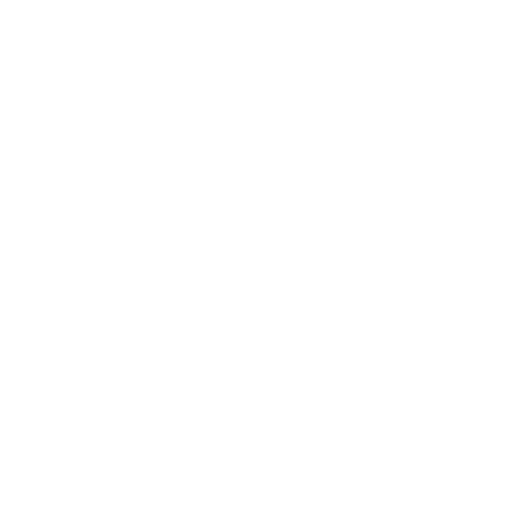
t = 0.00 s
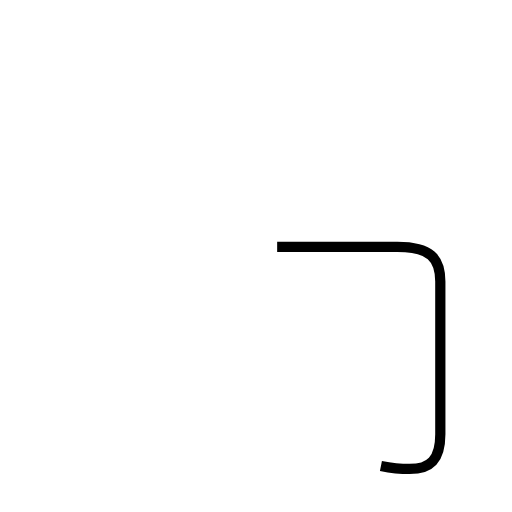
t = 1.23 s
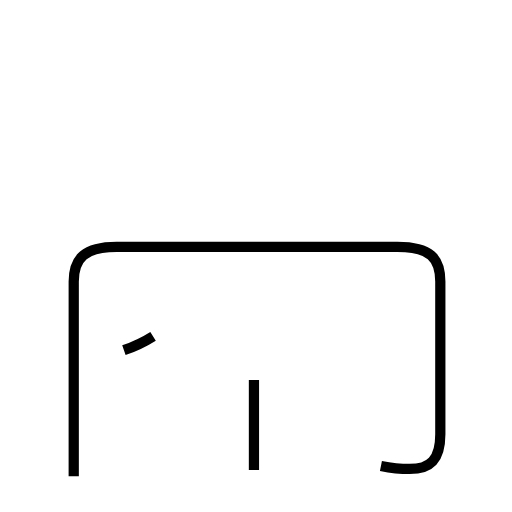
t = 2.82 s
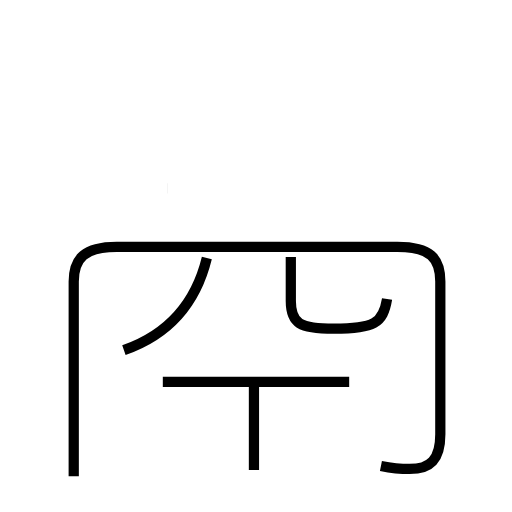
t = 4.16 s
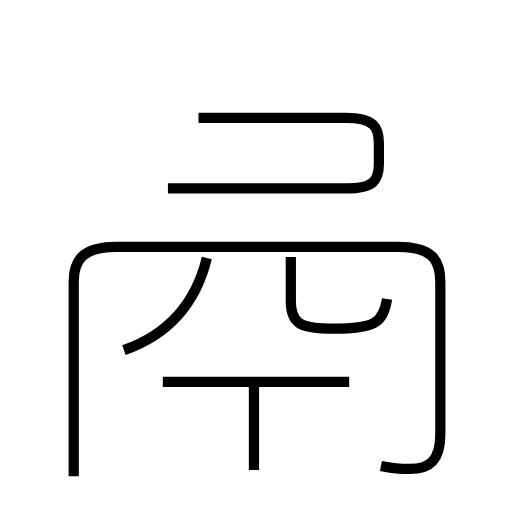
t = 5.45 s
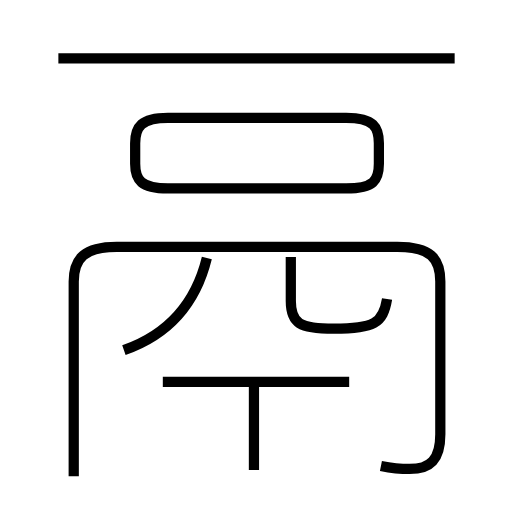
t = 7.05 s

The animated SVG that drew these frames (rendered in a browser with its animation timeline set to each time). Animation: 7 SMIL elements (animate=7); one cycle of 7.05 s.

<?xml version='1.0' encoding='utf-8'?>
<svg viewBox="0.0 -6.0 50.0 50.0" version="1.1" xmlns="http://www.w3.org/2000/svg"><rect x="-1000" y="-1000" width="2000" height="2000" stroke="white" fill="white" /><g style="fill:none;stroke:#000000;stroke-width:1"><path d="M 37.2 1.5 C 38.2 1.7 39.1 1.8 40.0 1.8 C 42.0 1.8 43.0 0.9 43.0 -1.6 L 43.0 -16.5 C 43.0 -18.8 42.0 -19.9 38.8 -19.9 L 11.4 -19.9 C 8.3 -19.9 7.2 -18.8 7.2 -16.5 L 7.2 2.5 " transform="translate(0.0 38.0)" stroke-dasharray="81.90883035493621" stroke-dashoffset="81.90883035493621"><animate attributeName="stroke-dashoffset" from="81.90883035493621" to="0" dur="2.457264910648086s" begin="0s" fill="freeze" /></path><path d="M 24.8 1.9 L 24.8 -6.9 " transform="translate(0.0 38.0)" stroke-dasharray="8.8" stroke-dashoffset="8.8"><animate attributeName="stroke-dashoffset" from="8.8" to="0" dur="0.264s" begin="2.457264910648086s" fill="freeze" /></path><path d="M 12.1 -9.8 C 16.4 -11.3 19.1 -14.3 20.2 -18.8 " transform="translate(0.0 38.0)" stroke-dasharray="12.679990047747792" stroke-dashoffset="12.679990047747792"><animate attributeName="stroke-dashoffset" from="12.679990047747792" to="0" dur="0.38039970143243373s" begin="2.7212649106480864s" fill="freeze" /></path><path d="M 34.1 -6.7 L 15.9 -6.7 " transform="translate(0.0 38.0)" stroke-dasharray="18.200000000000003" stroke-dashoffset="18.200000000000003"><animate attributeName="stroke-dashoffset" from="18.200000000000003" to="0" dur="0.546s" begin="3.10166461208052s" fill="freeze" /></path><path d="M 37.8 -14.8 C 37.4 -12.4 36.5 -11.9 32.6 -11.9 C 29.3 -11.9 28.4 -12.4 28.4 -14.6 L 28.4 -18.9 " transform="translate(0.0 38.0)" stroke-dasharray="16.94020687280505" stroke-dashoffset="16.94020687280505"><animate attributeName="stroke-dashoffset" from="16.94020687280505" to="0" dur="0.5082062061841515s" begin="3.6476646120805203s" fill="freeze" /></path><path d="M 16.4 -25.6 L 33.8 -25.6 C 36.5 -25.6 37.0 -26.4 37.0 -28.0 L 37.0 -30.0 C 37.0 -31.6 36.5 -32.5 33.8 -32.5 L 16.4 -32.5 C 13.8 -32.5 13.2 -31.6 13.2 -30.0 L 13.2 -28.0 C 13.2 -26.4 13.8 -25.6 16.4 -25.6 Z " transform="translate(0.0 38.0)" stroke-dasharray="57.63148685033529" stroke-dashoffset="57.63148685033529"><animate attributeName="stroke-dashoffset" from="57.63148685033529" to="0" dur="1.7289446055100588s" begin="4.155870818264672s" fill="freeze" /></path><path d="M 44.4 -38.3 L 5.7 -38.3" transform="translate(0.0 38.0)" stroke-dasharray="38.699999999999996" stroke-dashoffset="38.699999999999996"><animate attributeName="stroke-dashoffset" from="38.699999999999996" to="0" dur="1.1609999999999998s" begin="5.8848154237747305s" fill="freeze" /></path></g></svg>
